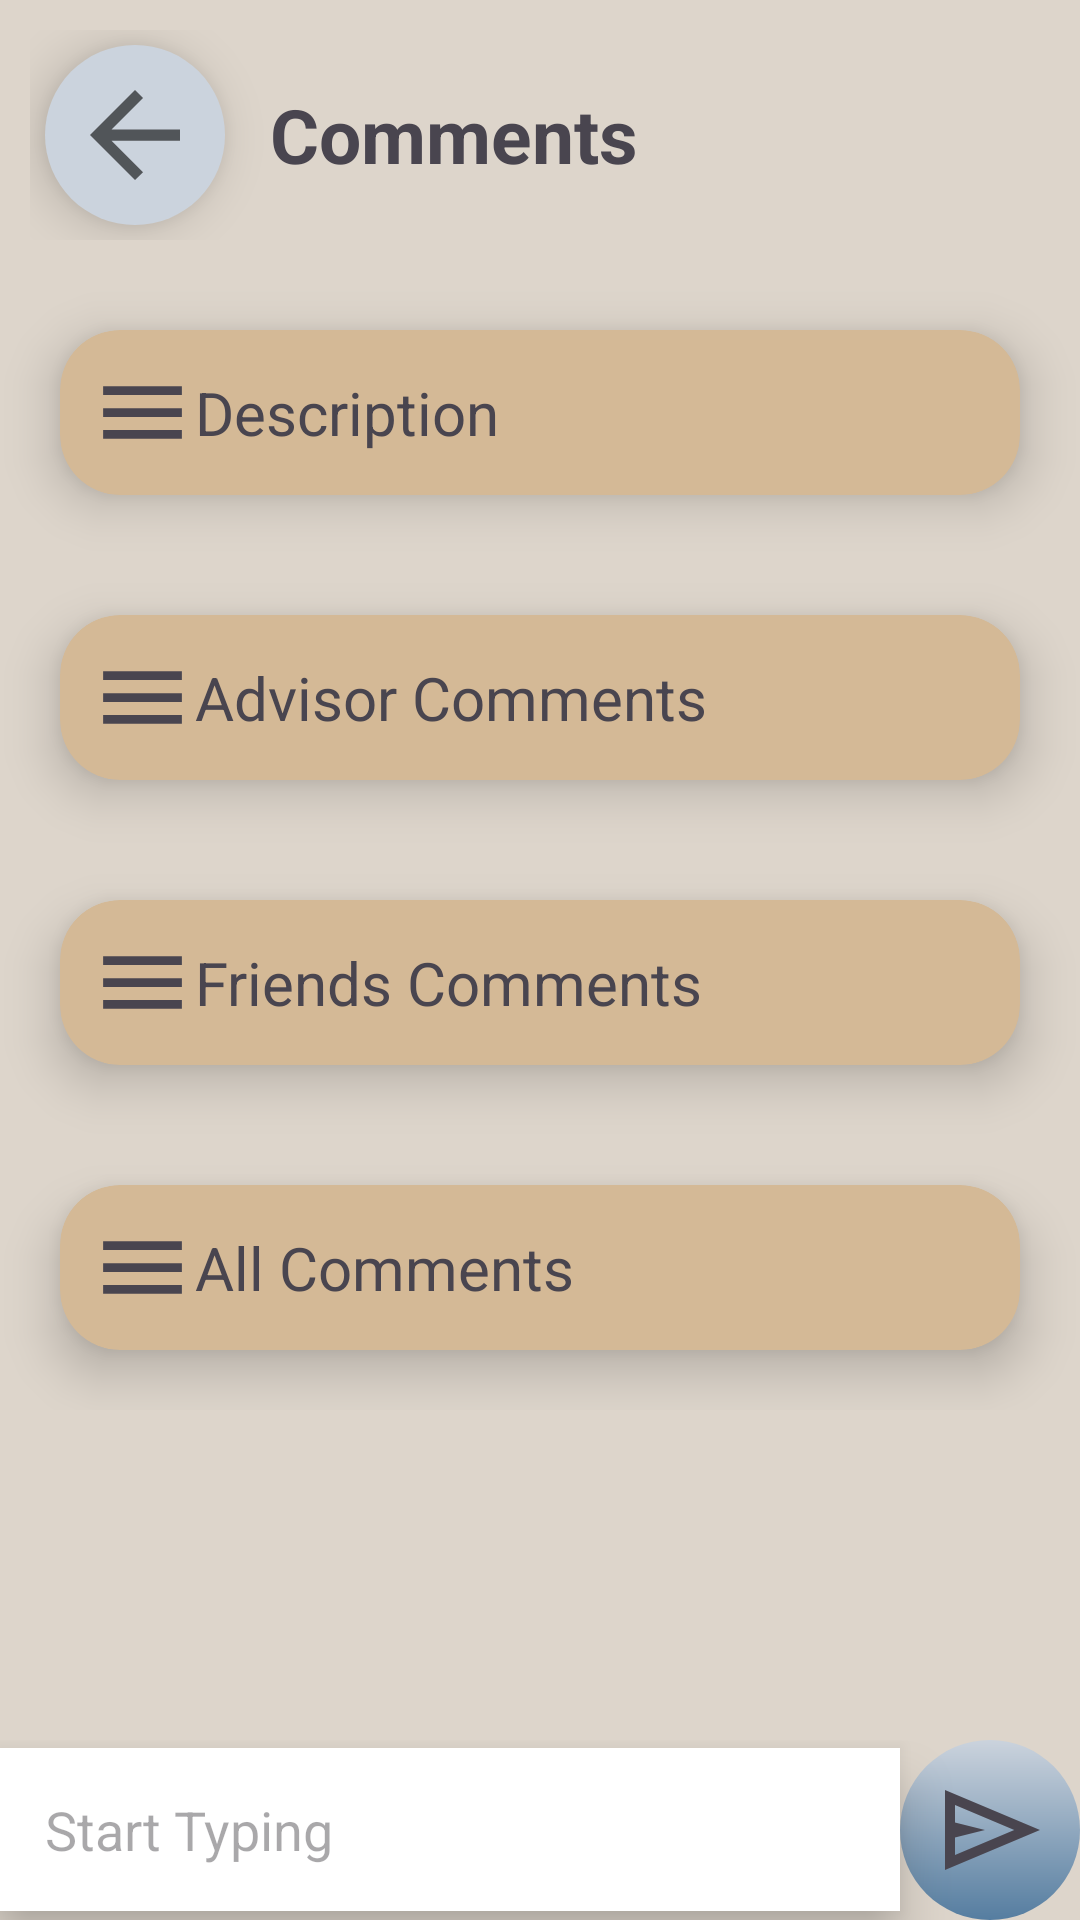

Here is an Android app screen rendered from its layout file. Give the layout XML and the strings, colors and styles it references.
<!-- AndroidManifest.xml: application theme Theme.CombinedDemo -->
<!-- res/layout/fragment_comment.xml -->
<?xml version="1.0" encoding="utf-8"?>
<RelativeLayout xmlns:android="http://schemas.android.com/apk/res/android"
    xmlns:tools="http://schemas.android.com/tools"
    android:layout_width="match_parent"
    android:layout_height="match_parent"
    xmlns:app="http://schemas.android.com/apk/res-auto"
    tools:context=".home.CommentFragment"
    android:background="#DDD5CB"
    android:id="@+id/comment_layout">

        <LinearLayout
            android:layout_width="wrap_content"
            android:layout_height="wrap_content"
            android:orientation="horizontal"
            android:id="@+id/topbar"
            android:layout_margin="10dp">

            <ImageButton
                android:id="@+id/backButton"
                android:layout_width="60dp"
                android:layout_height="60dp"
                android:backgroundTint="#CBD3DD"
                android:background="@drawable/circlebutton"
                android:src="@drawable/back_arrow"
                android:layout_margin="5dp"
                android:elevation="10dp"/>

            <TextView
                android:layout_width="match_parent"
                android:layout_height="match_parent"
                android:gravity="center_vertical"
                android:text="Comments"
                android:textStyle="bold"
                android:textSize="25sp"
                android:layout_margin="10dp"/>
        </LinearLayout>

    <ScrollView
        android:layout_width="match_parent"
        android:layout_height="wrap_content"
        android:layout_below="@id/topbar"
        android:layout_above="@id/addCommentLayout">

        <LinearLayout
            android:layout_width="match_parent"
            android:layout_height="wrap_content"
            android:orientation="vertical">

            <androidx.cardview.widget.CardView
                android:id="@+id/descriptionCard"
                android:layout_width="match_parent"
                android:layout_height="wrap_content"
                android:layout_marginEnd="0dp"
                android:backgroundTint="#D4B996"
                app:cardCornerRadius="20dp"
                app:cardElevation="10dp"
                app:contentPadding="10dp"
                android:layout_margin="20dp">

                <LinearLayout
                    android:layout_width="match_parent"
                    android:layout_height="match_parent"
                    android:orientation="vertical"
                    android:id="@+id/descriptionLayout">

                    <TextView
                        android:layout_width="match_parent"
                        android:layout_height="match_parent"
                        android:text="Description"
                        android:textSize="20sp"
                        android:gravity="center_vertical"
                        android:drawableStart="@drawable/ic_menu"/>

                    <androidx.recyclerview.widget.RecyclerView
                        android:id="@+id/descriptionCommentrecyclerview"
                        android:layout_width="match_parent"
                        android:layout_height="wrap_content"
                        android:visibility="gone"/>
                </LinearLayout>

            </androidx.cardview.widget.CardView>

            <androidx.cardview.widget.CardView
                android:id="@+id/advisorCard"
                android:layout_width="match_parent"
                android:layout_height="wrap_content"
                android:layout_marginEnd="0dp"
                android:backgroundTint="#D4B996"
                app:cardCornerRadius="20dp"
                app:cardElevation="10dp"
                app:contentPadding="10dp"
                android:layout_margin="20dp">

                <LinearLayout
                    android:layout_width="match_parent"
                    android:layout_height="match_parent"
                    android:orientation="vertical"
                    android:id="@+id/advisorLayout">

                    <TextView
                        android:layout_width="match_parent"
                        android:layout_height="match_parent"
                        android:text="Advisor Comments"
                        android:textSize="20sp"
                        android:gravity="center_vertical"
                        android:drawableStart="@drawable/ic_menu"/>

                    <androidx.recyclerview.widget.RecyclerView
                        android:id="@+id/advisorCommentrecyclerview"
                        android:layout_width="match_parent"
                        android:layout_height="wrap_content"
                        android:visibility="gone"/>
                </LinearLayout>

            </androidx.cardview.widget.CardView>

            <androidx.cardview.widget.CardView
                android:id="@+id/friendCard"
                android:layout_width="match_parent"
                android:layout_height="wrap_content"
                android:layout_marginEnd="0dp"
                android:backgroundTint="#D4B996"
                app:cardCornerRadius="20dp"
                app:cardElevation="10dp"
                app:contentPadding="10dp"
                android:layout_margin="20dp">

                <LinearLayout
                    android:layout_width="match_parent"
                    android:layout_height="wrap_content"
                    android:orientation="vertical"
                    android:id="@+id/friendLayout">

                    <TextView
                        android:layout_width="match_parent"
                        android:layout_height="match_parent"
                        android:text="Friends Comments"
                        android:textSize="20sp"
                        android:gravity="center_vertical"
                        android:drawableStart="@drawable/ic_menu"/>

                    <androidx.recyclerview.widget.RecyclerView
                        android:id="@+id/friendCommentrecyclerview"
                        android:layout_width="match_parent"
                        android:layout_height="wrap_content"
                        android:visibility="gone"/>

                </LinearLayout>

            </androidx.cardview.widget.CardView>

            <androidx.cardview.widget.CardView
                android:id="@+id/regularCard"
                android:layout_width="match_parent"
                android:layout_height="wrap_content"
                android:layout_marginEnd="0dp"
                android:backgroundTint="#D4B996"
                app:cardCornerRadius="20dp"
                app:cardElevation="10dp"
                app:contentPadding="10dp"
                android:layout_margin="20dp">

                <LinearLayout
                    android:layout_width="match_parent"
                    android:layout_height="match_parent"
                    android:orientation="vertical"
                    android:id="@+id/regularLayout">

                    <TextView
                        android:layout_width="match_parent"
                        android:layout_height="match_parent"
                        android:text="All Comments"
                        android:textSize="20sp"
                        android:gravity="center_vertical"
                        android:drawableStart="@drawable/ic_menu"/>

                    <androidx.recyclerview.widget.RecyclerView
                        android:id="@+id/regularCommentrecyclerview"
                        android:layout_width="match_parent"
                        android:layout_height="wrap_content"
                        android:visibility="gone"/>
                </LinearLayout>
            </androidx.cardview.widget.CardView>

        </LinearLayout>

    </ScrollView>

    <LinearLayout
        android:id="@+id/addCommentLayout"
        android:layout_width="match_parent"
        android:layout_height="wrap_content"
        android:gravity="center"
        android:orientation="horizontal"
        android:layout_alignParentBottom="true">

        <EditText
            android:id="@+id/messaget"
            android:layout_width="match_parent"
            android:layout_height="wrap_content"
            android:layout_weight="1"
            android:background="@color/white"
            android:hint="Start Typing"
            android:inputType="textCapSentences|textMultiLine"
            android:padding="15dp"
            android:elevation="10dp"/>

        <ImageButton
            android:id="@+id/sendmsg"
            android:layout_width="60dp"
            android:layout_height="60dp"
            android:src="@drawable/ic_send"
            android:background="@drawable/circlebutton"/>

    </LinearLayout>

</RelativeLayout>
<!-- resources referenced by this layout -->
<resources>
  <color name="white">#FFFFFFFF</color>
  <!-- drawable back_arrow (drawable) -->
  <vector xmlns:android="http://schemas.android.com/apk/res/android"
      android:width="30dp"
      android:height="30dp"
      android:viewportWidth="960"
      android:viewportHeight="960"
      android:tint="#000000"
      android:alpha="0.6"
      android:autoMirrored="true">
      <group android:scaleX="1.5"
          android:scaleY="1.5"
          android:translateX="-240"
          android:translateY="-240">
          <path
              android:fillColor="#000000"
              android:pathData="M313,520L537,744L480,800L160,480L480,160L537,216L313,440L800,440L800,520L313,520Z"/>
      </group>
  </vector>
  <!-- drawable circlebutton (drawable) -->
  <?xml version="1.0" encoding="utf-8"?>
  <shape xmlns:android="http://schemas.android.com/apk/res/android"
      android:shape="oval" >
      <gradient
          android:startColor="#CBD3DD"
          android:endColor="#557DA0"
          android:angle="270" />
  </shape>
  <!-- drawable ic_menu (drawable) -->
  <vector xmlns:android="http://schemas.android.com/apk/res/android"
      android:width="35dp"
      android:height="35dp"
      android:viewportWidth="960"
      android:viewportHeight="960"
      android:tint="?attr/colorControlNormal">
      <path
          android:fillColor="@android:color/white"
          android:pathData="M120,720L120,640L840,640L840,720L120,720ZM120,520L120,440L840,440L840,520L120,520ZM120,320L120,240L840,240L840,320L120,320Z"/>
  </vector>
  <!-- drawable ic_send (drawable) -->
  <vector xmlns:android="http://schemas.android.com/apk/res/android"
      android:width="40dp"
      android:height="40dp"
      android:viewportWidth="960"
      android:viewportHeight="960"
  
      android:tint="?attr/colorControlNormal"
      android:autoMirrored="true">
      <path
          android:fillColor="@android:color/white"
          android:pathData="M120,800L120,160L880,480L120,800ZM200,680L674,480L200,280L200,420L440,480L200,540L200,680ZM200,680L200,480L200,280L200,420L200,420L200,540L200,540L200,680Z"/>
  </vector>
  <style name="Theme.CombinedDemo" parent="Base.Theme.CombinedDemo" />
  <style name="Base.Theme.CombinedDemo" parent="Theme.Material3.DayNight.NoActionBar">
          
          
      </style>
</resources>
